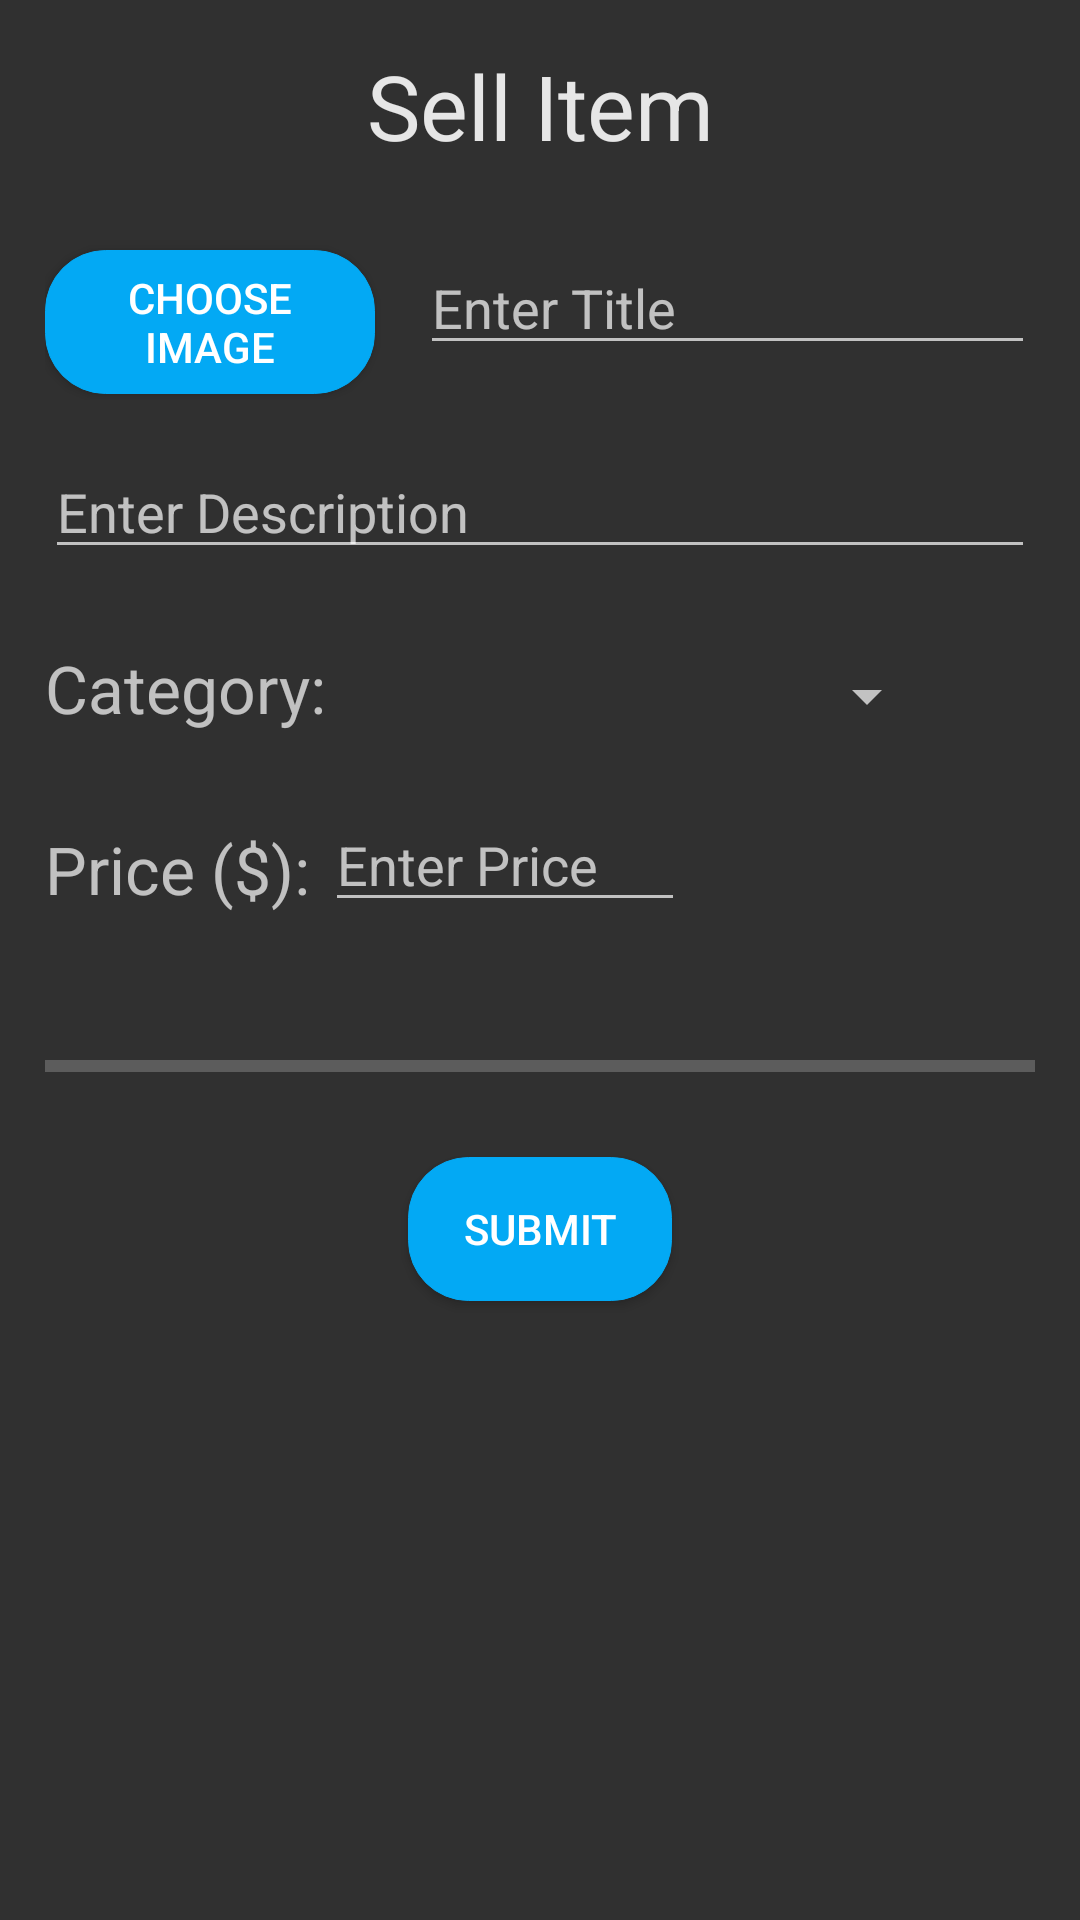

Reconstruct the res/layout file that produces this screen, plus the resources it refers to.
<!-- AndroidManifest.xml: application theme Theme.AppCompat -->
<!-- res/layout/activity_sell2.xml -->
<?xml version="1.0" encoding="utf-8"?>
<RelativeLayout
    xmlns:android="http://schemas.android.com/apk/res/android"
    xmlns:app="http://schemas.android.com/apk/res-auto"
    xmlns:tools="http://schemas.android.com/tools"
    android:layout_width="match_parent"
    android:layout_height="match_parent"
    android:orientation="vertical"
    android:layout_marginTop="20dp"
    android:layout_marginBottom="20dp"
    android:padding="15dp"
    tools:context=".SellActivity">

        <ScrollView
            android:layout_width="match_parent"
            android:layout_height="match_parent">

                <LinearLayout
                    android:layout_width="match_parent"
                    android:layout_height="match_parent"
                    android:orientation="vertical" >

                        <TextView
                            android:id="@+id/tvTitle"
                            style="@style/TitleStyle"
                            android:layout_width="match_parent"
                            android:layout_height="wrap_content"
                            android:layout_marginBottom="20dp"
                            android:text="Sell Item"
                            android:textAlignment="center"/>

                        <LinearLayout
                            android:layout_width="match_parent"
                            android:layout_height="wrap_content"
                            android:orientation="horizontal">

        <Button
            android:id="@+id/btnChoose"
            android:layout_width="match_parent"
            android:layout_height="wrap_content"
            android:background="@drawable/roundedbutton"
            android:layout_weight="2"
            android:padding="5dp"
            android:layout_marginBottom="10dp"
            android:text="Choose Image"/>


        <EditText
            android:id="@+id/editTextTitle"
            android:layout_width="match_parent"
            android:layout_height="wrap_content"
            android:layout_toRightOf="@+id/btnChoose"
            android:layout_marginStart="15dp"
            android:maxLines="1"
            android:layout_weight="1"
            android:layout_marginTop="5dp"
            android:inputType="text"
            android:hint="Enter Title" />

                        </LinearLayout>

        <EditText
            android:id="@+id/editTextDesc"
            android:layout_width="match_parent"
            android:layout_height="wrap_content"
            android:layout_below="@+id/editTextTitle"
            android:layout_marginTop="15dp"
            android:layout_marginBottom="10dp"
            android:hint="Enter Description" />

                <LinearLayout
                    android:layout_width="match_parent"
                    android:layout_height="wrap_content"
                    android:orientation="horizontal" >

        <TextView
            android:id="@+id/tvCategory"
            android:layout_width="wrap_content"
            android:layout_height="wrap_content"
            android:layout_below="@+id/editTextDesc"
            android:layout_marginTop="15dp"
            android:layout_marginBottom="10dp"
            android:textSize="22dp"
            android:text="Category:"
                />

        <Spinner
            android:id="@+id/spinnerCategory"
            android:entries="@array/categoryNames"
            android:layout_width="wrap_content"
            android:layout_height="wrap_content"
            android:layout_marginTop="15dp"
            android:layout_marginBottom="10dp"
            android:layout_toRightOf="@+id/tvCategory"
            android:layout_marginLeft="5dp"
            android:layout_below="@+id/editTextDesc"/>

                </LinearLayout>

                <LinearLayout
                    android:layout_width="match_parent"
                    android:layout_height="wrap_content"
                    android:orientation="horizontal" >

        <TextView
            android:id="@+id/tvPrice"
            android:layout_width="wrap_content"
            android:layout_height="wrap_content"
            android:layout_below="@+id/spinnerCategory"
            android:layout_marginTop="15dp"
            android:layout_marginBottom="10dp"
            android:textSize="22dp"
            android:text="Price ($):"
            />

        <EditText
            android:id="@+id/editTextPrice"
            android:layout_width="120dp"
            android:layout_height="wrap_content"
            android:layout_below="@+id/spinnerCategory"
            android:layout_toRightOf="@+id/tvPrice"
            android:layout_marginTop="12dp"
            android:inputType="numberDecimal"
            android:layout_marginBottom="10dp"
            android:layout_marginLeft="5dp"
            android:hint="Enter Price" />

                </LinearLayout>

        <ImageView
            android:id="@+id/imageView"
            android:layout_width="match_parent"
            android:layout_height="match_parent"
            android:layout_below="@+id/tvPrice"
            android:layout_margin="15dp"
            android:adjustViewBounds="true"
            android:scaleType="fitCenter"
            android:layout_above="@+id/progressBar"
            />

        <ProgressBar
        android:id="@+id/progressBar"
        android:layout_width="match_parent"
        android:layout_height="wrap_content"
        android:layout_above="@+id/btnSubmit"
        android:layout_centerHorizontal="true"
        android:layout_marginBottom="5dp"
        style="@style/Widget.AppCompat.ProgressBar.Horizontal"
        />

                <LinearLayout
                    android:layout_width="match_parent"
                    android:layout_height="wrap_content"
                    android:gravity="center">
        <Button
            android:id="@+id/btnSubmit"
            android:layout_width="wrap_content"
            android:layout_height="wrap_content"
            android:background="@drawable/roundedbutton"
            android:layout_alignParentBottom="true"
            android:layout_centerHorizontal="true"
            android:layout_marginTop="15dp"
            android:layout_marginBottom="10dp"
            android:text="Submit"/>

                </LinearLayout>

                </LinearLayout>
        </ScrollView>
</RelativeLayout>
<!-- resources referenced by this layout -->
<resources>
  <string-array name="categoryNames">
  
          <item> </item>
          <item>Computers</item>
          <item>Laptops</item>
          <item>CPU</item>
          <item>Fans and Coolers</item>
          <item>Motherboards</item>
          <item>Memory</item>
          <item>Storage</item>
          <item>Video Cards</item>
          <item>Case</item>
          <item>Power Supply</item>
          <item>Monitors</item>
          <item>Peripherals</item>
          <item>Operating Systems</item>
  
      </string-array>
  <!-- drawable roundedbutton (drawable) -->
  <?xml version="1.0" encoding="utf-8" ?>
  <selector xmlns:android="http://schemas.android.com/apk/res/android">
      <item android:state_pressed="false" >
          <shape>
              <solid
                  android:color="@color/defaultButton" />
              <stroke
                  android:width="1px"
                  android:color="@color/defaultButton" />
              <corners android:radius="20dp" />
          </shape>
      </item>
      <item android:state_pressed="true" >
          <shape>
              <solid
                  android:color="@color/pressedButton" />
              <stroke
                  android:width="1px"
                  android:color="@color/pressedButton" />
              <corners android:radius="20dp" />
          </shape>
      </item>
  </selector>
  <style name="TitleStyle" parent="Theme.AppCompat.Light.DarkActionBar">
          <item name="android:textColor">@color/defaultText</item>
          <item name="android:textSize">30dp</item>
      </style>
  <color name="defaultButton">#03A9F4</color>
  <color name="pressedButton">#2196F3</color>
  <color name="defaultText">#e6e6e6</color>
</resources>
